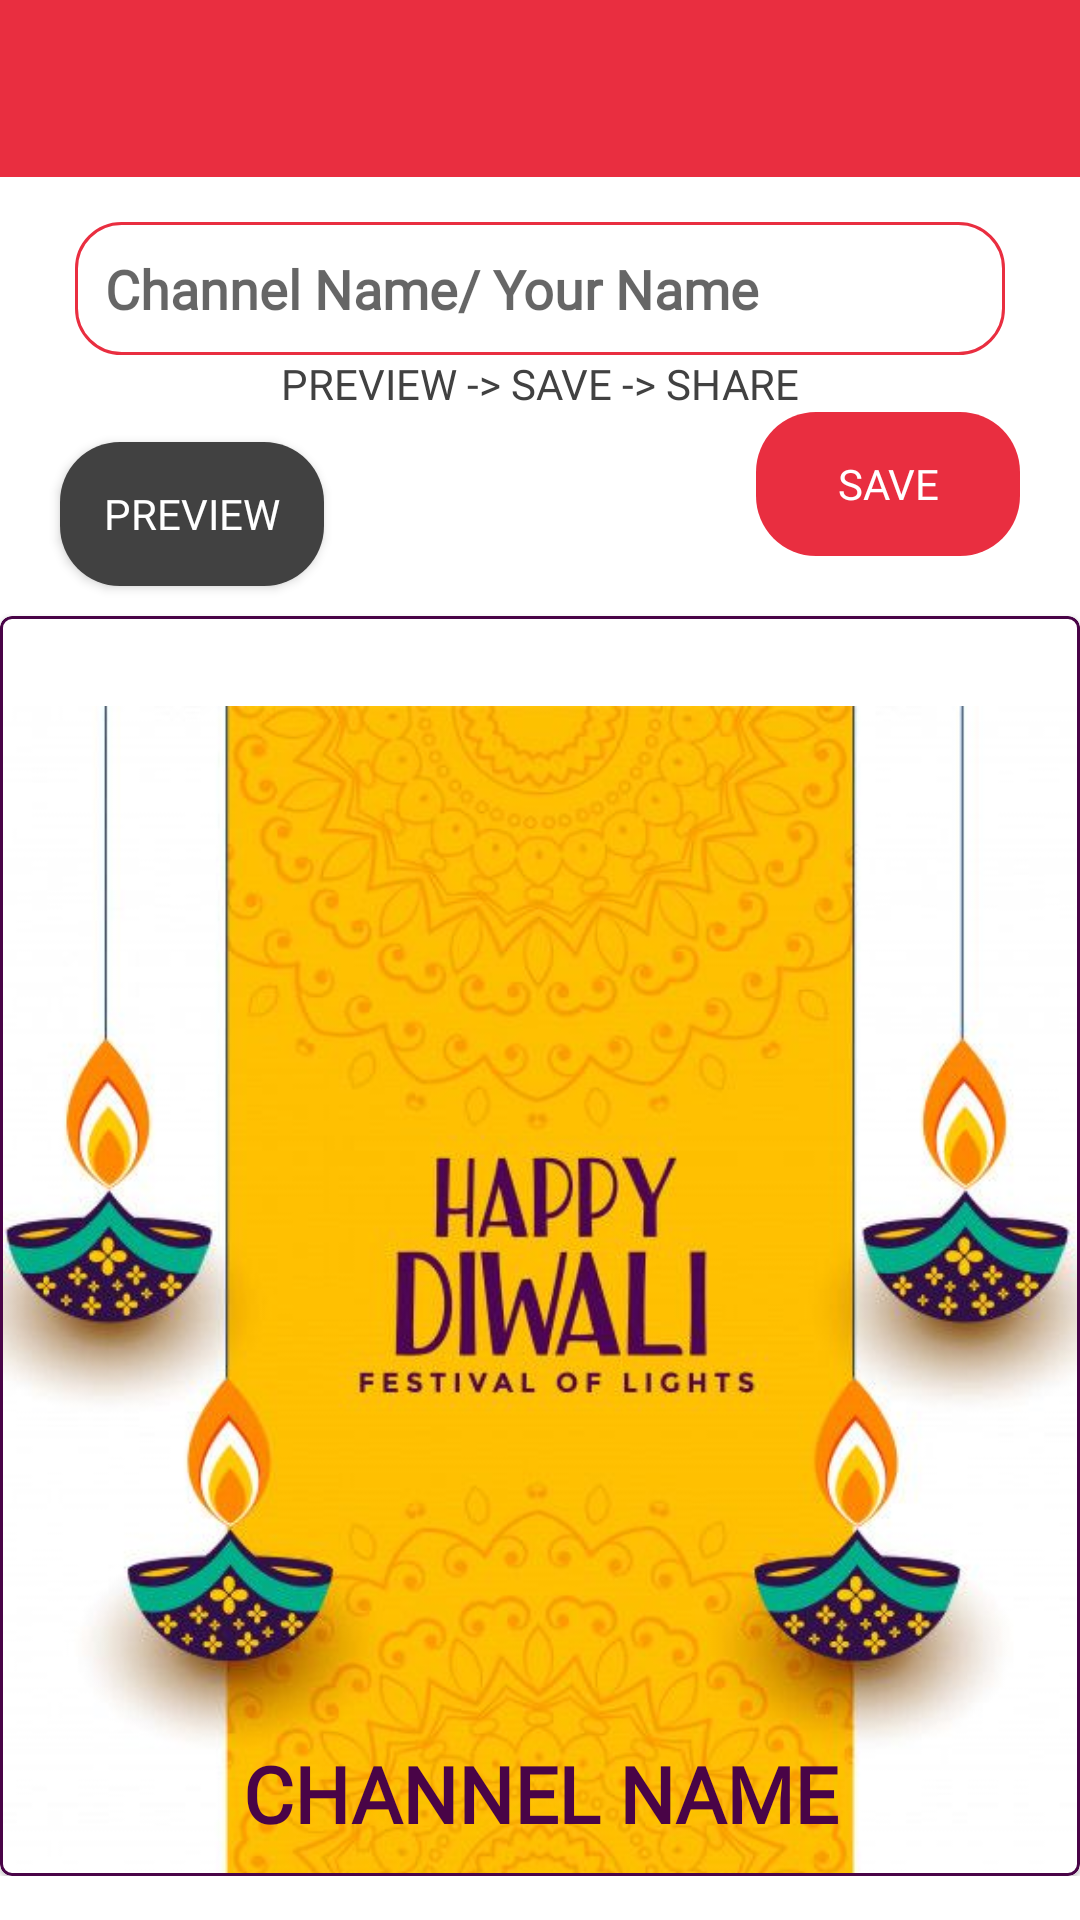

Here is an Android app screen rendered from its layout file. Give the layout XML and the strings, colors and styles it references.
<!-- AndroidManifest.xml: application theme Theme.NOCOStudio -->
<!-- res/layout/activity_perk3_screen.xml -->
<?xml version="1.0" encoding="utf-8"?>
<layout>

    <ScrollView
        android:layout_width="match_parent"
        android:layout_height="match_parent"
        xmlns:android="http://schemas.android.com/apk/res/android"
        xmlns:app="http://schemas.android.com/apk/res-auto"
        xmlns:tools="http://schemas.android.com/tools"
        >

        <androidx.constraintlayout.widget.ConstraintLayout
            android:layout_width="match_parent"
            android:layout_height="wrap_content"
            tools:context=".Perks.Perk3Screen">

            <com.google.android.material.appbar.AppBarLayout
                android:id="@+id/perk3Header"
                android:layout_width="match_parent"
                android:layout_height="wrap_content"
                app:layout_constraintEnd_toEndOf="parent"
                app:layout_constraintStart_toStartOf="parent"
                app:layout_constraintTop_toTopOf="parent">

                <RelativeLayout
                    android:layout_width="match_parent"
                    android:layout_height="match_parent">

                    <androidx.appcompat.widget.AppCompatImageView
                        android:id="@+id/perk3ImageBack"
                        android:layout_width="35dp"
                        android:layout_height="35dp"
                        android:layout_marginStart="16dp"
                        android:layout_marginTop="12dp"
                        android:layout_marginBottom="12dp"
                        android:background="@drawable/round_background"
                        android:elevation="3dp"
                        android:padding="5dp"
                        android:src="@drawable/ic_back"
                        app:layout_constraintStart_toStartOf="parent"
                        app:layout_constraintTop_toTopOf="parent"
                        app:tint="@color/white" />

                </RelativeLayout>
            </com.google.android.material.appbar.AppBarLayout>

            <EditText
                android:id="@+id/perk3ChannelName"
                android:layout_width="match_parent"
                android:layout_height="wrap_content"
                android:layout_marginStart="25dp"
                android:layout_marginTop="15dp"
                android:layout_marginEnd="25dp"
                android:background="@drawable/edittext_linear_background"
                android:hint="Channel Name/ Your Name"
                android:inputType="text"
                android:maxLength="22"
                android:padding="10dp"
                app:layout_constraintEnd_toEndOf="parent"
                app:layout_constraintStart_toStartOf="parent"
                app:layout_constraintTop_toBottomOf="@+id/perk3Header"
                android:fontFamily="@font/montserrat_regular"
                android:textStyle="bold"
                />

            <com.google.android.material.card.MaterialCardView
                android:id="@+id/perk3Layout"
                android:layout_width="match_parent"
                app:strokeWidth="1dp"
                app:strokeColor="#490447"
                android:layout_height="wrap_content"
                app:layout_constraintEnd_toEndOf="parent"
                app:layout_constraintStart_toStartOf="parent"
                app:layout_constraintBottom_toBottomOf="parent"
                android:layout_marginTop="20dp"
                app:layout_constraintTop_toBottomOf="@+id/saveLayoutPerk3Button"
                >

                <LinearLayout
                    android:id="@+id/perk3LayoutSave"
                    android:layout_width="400dp"
                    android:layout_height="400dp"
                    android:layout_marginTop="20dp"
                    android:layout_gravity="center"
                    android:background="@drawable/diwali"
                    android:gravity="bottom|center"
                    android:orientation="vertical">

                    <TextView
                        android:id="@+id/perk3TextChannelName"
                        android:layout_width="wrap_content"
                        android:layout_height="wrap_content"
                        android:fontFamily="@font/airbnb_cereal_medium"
                        android:maxLength="22"
                        android:text="CHANNEL NAME"
                        android:textColor="#490447"
                        android:textSize="26sp"
                        android:textStyle="bold"
                        android:layout_marginVertical="20dp"
                        android:gravity="center"
                        app:layout_constraintEnd_toEndOf="parent"
                        app:layout_constraintStart_toStartOf="parent" />


                </LinearLayout>

            </com.google.android.material.card.MaterialCardView>

            <Button
                android:id="@+id/saveLayoutPerk3Button"
                android:layout_width="0dp"
                android:layout_height="wrap_content"
                android:layout_marginEnd="20dp"
                android:enabled="false"
                android:background="@drawable/buttonbg"
                android:backgroundTint="@color/theme1"
                android:elevation="3dp"
                android:fontFamily="@font/airbnb_cereal_bold"
                android:text="SAVE"
                android:textColor="@color/white"
                app:backgroundTint="@color/theme1"
                app:layout_constraintBottom_toTopOf="@+id/perk3Layout"
                app:layout_constraintTop_toBottomOf="@id/perk2TextView"
                app:layout_constraintEnd_toEndOf="parent"
                />

            <Button
                android:id="@+id/previewLayoutPerk3Button"
                android:layout_width="0dp"
                android:layout_height="wrap_content"
                android:layout_marginStart="20dp"
                android:background="@drawable/buttonbg"
                android:backgroundTint="@color/theme3"
                android:elevation="3dp"
                android:fontFamily="@font/airbnb_cereal_bold"
                android:text="PREVIEW"
                android:textColor="@color/white"
                app:backgroundTint="@color/theme3"
                app:layout_constraintBottom_toTopOf="@+id/perk3Layout"
                app:layout_constraintTop_toBottomOf="@id/perk2TextView"
                app:layout_constraintStart_toStartOf="parent"
                />

            <TextView
                android:id="@+id/perk2TextView"
                android:layout_width="wrap_content"
                android:layout_marginStart="20dp"
                android:layout_marginEnd="20dp"
                android:layout_height="wrap_content"
                app:layout_constraintStart_toStartOf="parent"
                app:layout_constraintEnd_toEndOf="parent"
                app:layout_constraintTop_toBottomOf="@+id/perk3ChannelName"
                app:layout_constraintBottom_toTopOf="@id/previewLayoutPerk2Button"
                android:text="PREVIEW -> SAVE -> SHARE"
                android:textColor="@color/theme3"
                android:fontFamily="@font/airbnb_cereal_medium"

                />

        </androidx.constraintlayout.widget.ConstraintLayout>
    </ScrollView>
</layout>
<!-- resources referenced by this layout -->
<resources>
  <color name="theme1">#e92e40</color>
  <color name="theme3">#414141</color>
  <color name="white">#FFFFFFFF</color>
  <!-- drawable buttonbg (drawable) -->
  <?xml version="1.0" encoding="utf-8"?>
  <shape xmlns:android="http://schemas.android.com/apk/res/android"
      android:shape="rectangle">
  
      <solid
          android:color="@color/theme3"
          />
      <corners android:radius="20dp"></corners>
  </shape>
  <!-- drawable diwali: jpg bitmap (drawable, 50741 bytes) -->
  <!-- drawable edittext_linear_background (drawable) -->
  <?xml version="1.0" encoding="utf-8"?>
  <shape xmlns:android="http://schemas.android.com/apk/res/android"
      android:shape="rectangle"
      >
      <solid
          android:color="@color/white"/>
  
      <stroke
          android:width="1dp"
          android:color="@color/theme1" />
  
      <corners
          android:radius="15dp"
          />
  
  
  
  </shape>
  <style name="Theme.NOCOStudio" parent="Theme.MaterialComponents.DayNight.NoActionBar">
          
          <item name="colorPrimary">@color/theme1</item>
          <item name="colorPrimaryVariant">@color/theme1</item>
          <item name="colorOnPrimary">@color/black</item>
          
          <item name="colorSecondary">@color/theme1</item>
          <item name="colorSecondaryVariant">@color/theme1</item>
          <item name="colorOnSecondary">@color/white</item>
          
          <item name="android:statusBarColor" tools:targetApi="l">?attr/colorPrimaryVariant</item>
          
      </style>
  <color name="black">#FF000000</color>
</resources>
